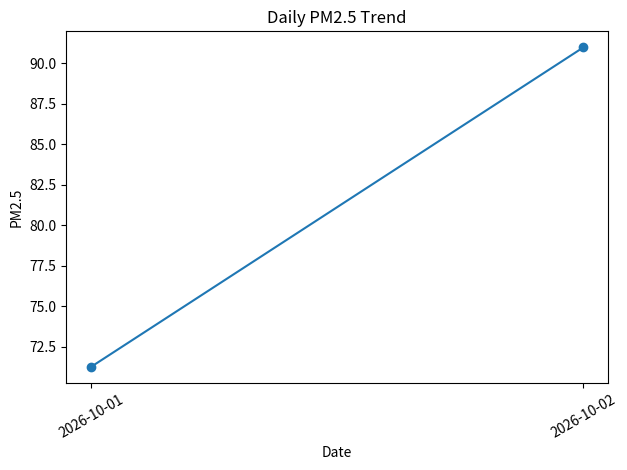
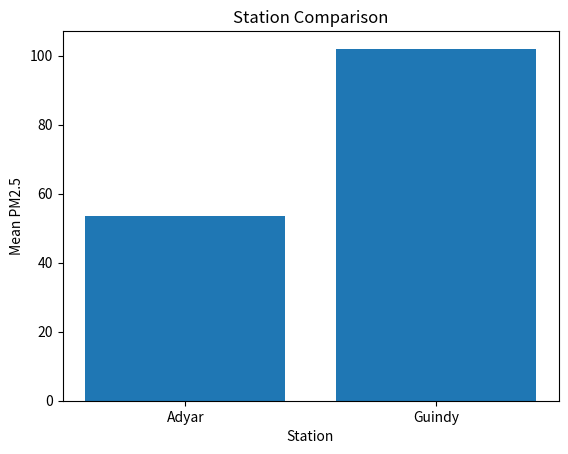
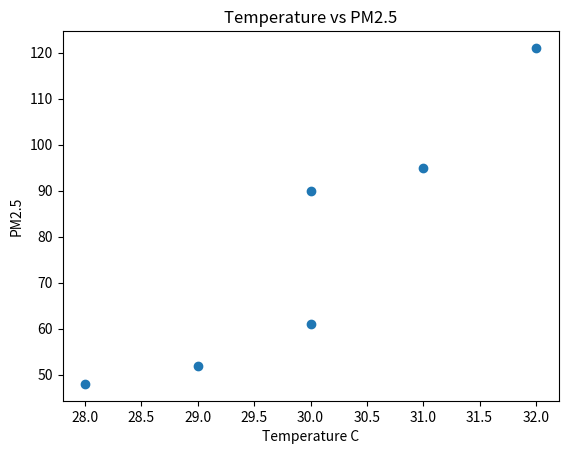
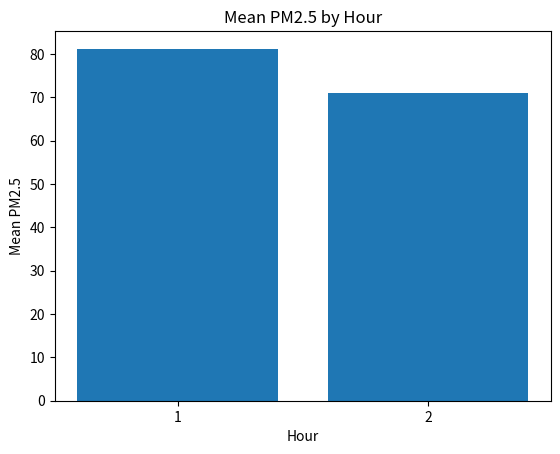

These charts were generated, in order, by the following Python code:
from collections import defaultdict
from statistics import mean
DATA=[("Adyar","2026-10-01",1,48,28),("Adyar","2026-10-01",2,52,29),
("Adyar","2026-10-02",1,61,30),("Guindy","2026-10-01",1,95,31),
("Guindy","2026-10-01",2,90,30),("Guindy","2026-10-02",1,121,32)]
def summary(rows):
    g=defaultdict(list)
    for s,d,h,p,t in rows:g[s,d].append(p)
    return [(s,d,min(v),max(v),mean(v),len(v)) for (s,d),v in sorted(g.items())]
def charts(rows):
    import matplotlib.pyplot as plt
    daily=defaultdict(list); station=defaultdict(list); hour=defaultdict(list)
    for s,d,h,p,t in rows:daily[d].append(p);station[s].append(p);hour[h].append(p)
    plt.figure(); ds=sorted(daily);plt.plot(ds,[mean(daily[d]) for d in ds],marker="o")
    plt.title("Daily PM2.5 Trend");plt.xlabel("Date");plt.ylabel("PM2.5");plt.xticks(rotation=30);plt.tight_layout();plt.savefig("trend.png");plt.close()
    plt.figure(); names=sorted(station);plt.bar(names,[mean(station[n]) for n in names])
    plt.title("Station Comparison");plt.xlabel("Station");plt.ylabel("Mean PM2.5");plt.savefig("stations.png");plt.close()
    plt.figure();plt.scatter([r[4] for r in rows],[r[3] for r in rows])
    plt.title("Temperature vs PM2.5");plt.xlabel("Temperature C");plt.ylabel("PM2.5");plt.savefig("scatter.png");plt.close()
    plt.figure(); hs=sorted(hour);plt.bar([str(h) for h in hs],[mean(hour[h]) for h in hs])
    plt.title("Mean PM2.5 by Hour");plt.xlabel("Hour");plt.ylabel("Mean PM2.5");plt.savefig("hours.png");plt.close()
if __name__=="__main__":
    print("Daily summary:",summary(DATA))
    try: charts(DATA);print("Charts saved.")
    except ImportError: print("Install matplotlib: pip install matplotlib")
